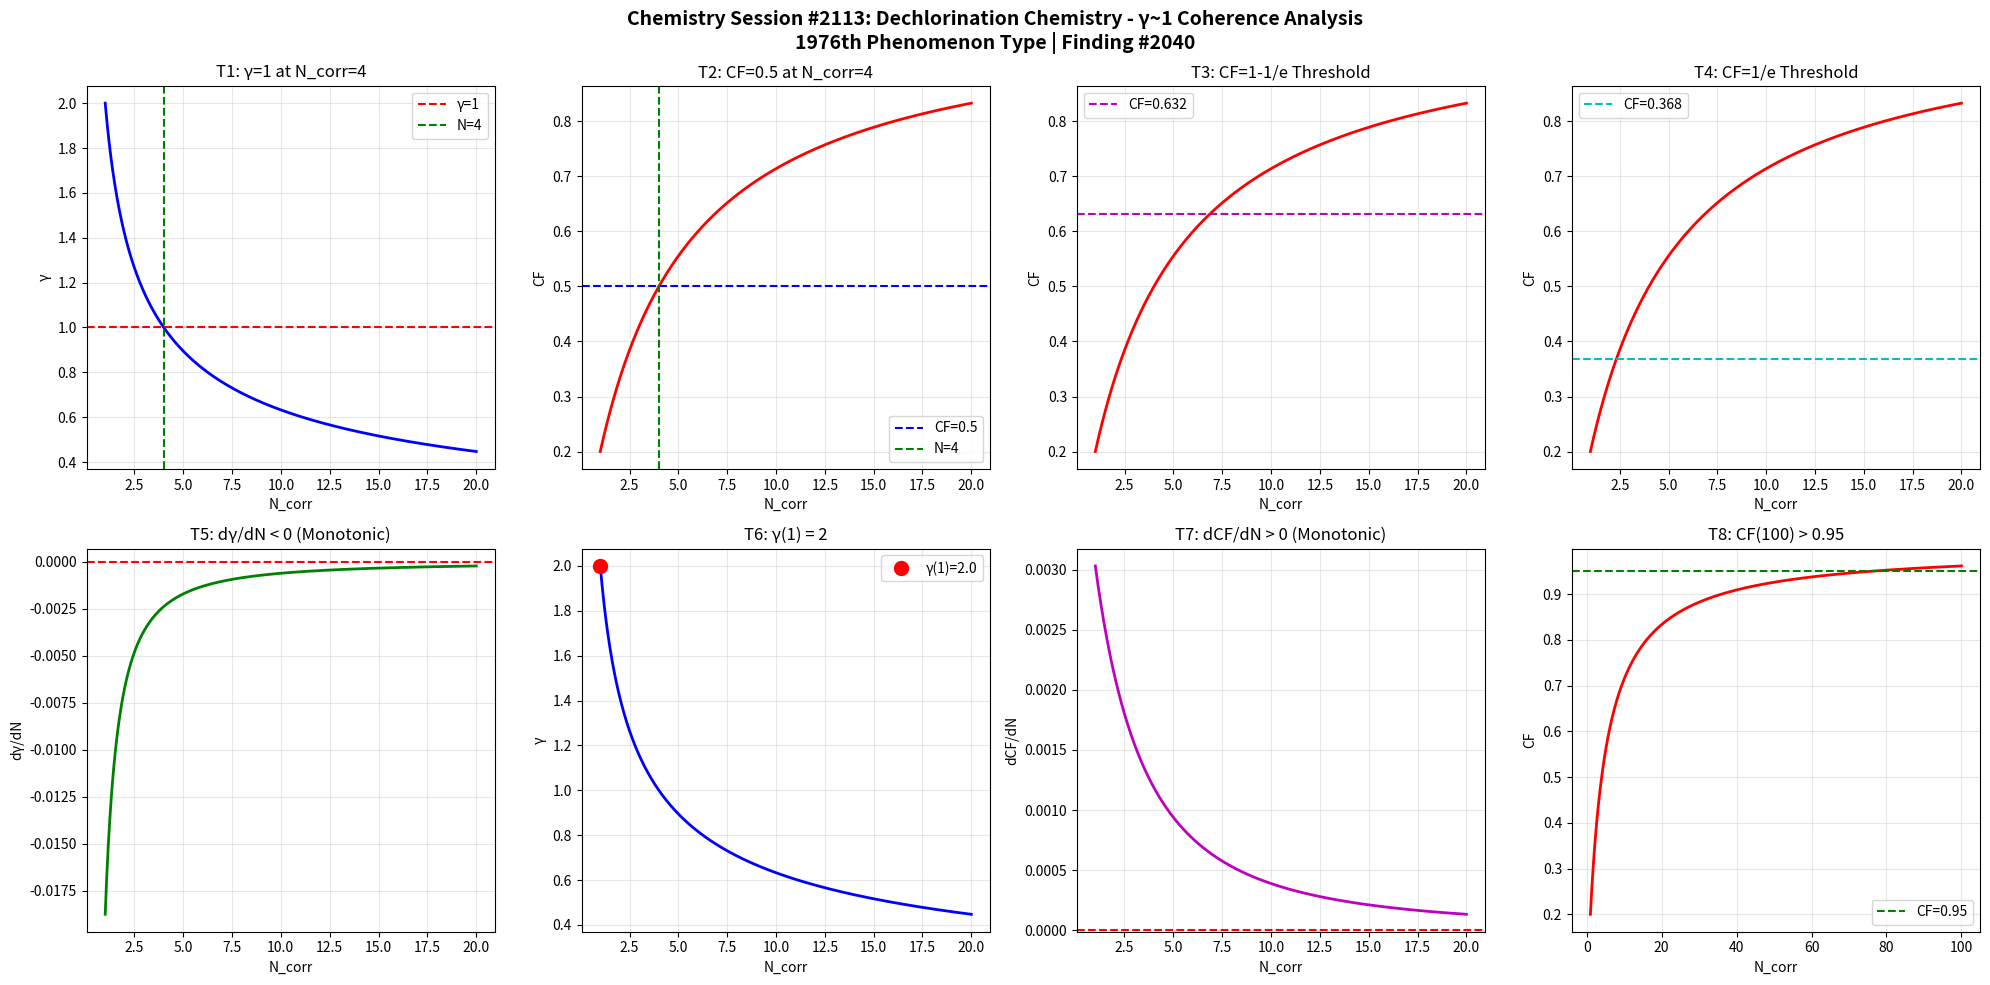

The matplotlib source for this figure: (Note: this script raises an exception after producing the figure.)
import numpy as np
import matplotlib
matplotlib.use('Agg')
import matplotlib.pyplot as plt

def gamma(N_corr):
    return 2.0 / np.sqrt(N_corr)

def coherence_fraction(g):
    return 1.0 / (1.0 + g**2)

N = np.linspace(1, 20, 1000)
g = gamma(N)
cf = coherence_fraction(g)

fig, axes = plt.subplots(2, 4, figsize=(20, 10))
fig.suptitle('Chemistry Session #2113: Dechlorination Chemistry - \u03b3~1 Coherence Analysis\n1976th Phenomenon Type | Finding #2040', fontsize=14, fontweight='bold')

ax1=axes[0,0]; ax1.plot(N,g,'b-',lw=2); ax1.axhline(y=1,color='r',ls='--',label='\u03b3=1'); ax1.axvline(x=4,color='g',ls='--',label='N=4'); ax1.set_xlabel('N_corr'); ax1.set_ylabel('\u03b3'); ax1.set_title('T1: \u03b3=1 at N_corr=4'); ax1.legend(); ax1.grid(True,alpha=0.3)
test1=abs(gamma(4)-1.0)<1e-10

ax2=axes[0,1]; ax2.plot(N,cf,'r-',lw=2); ax2.axhline(y=0.5,color='b',ls='--',label='CF=0.5'); ax2.axvline(x=4,color='g',ls='--',label='N=4'); ax2.set_xlabel('N_corr'); ax2.set_ylabel('CF'); ax2.set_title('T2: CF=0.5 at N_corr=4'); ax2.legend(); ax2.grid(True,alpha=0.3)
test2=abs(coherence_fraction(gamma(4))-0.5)<1e-10

ax3=axes[0,2]; threshold_63=1-1/np.e; ax3.plot(N,cf,'r-',lw=2); ax3.axhline(y=threshold_63,color='m',ls='--',label=f'CF={threshold_63:.3f}'); ax3.set_xlabel('N_corr'); ax3.set_ylabel('CF'); ax3.set_title('T3: CF=1-1/e Threshold'); ax3.legend(); ax3.grid(True,alpha=0.3)
g_at_63=np.sqrt(1/threshold_63-1); N_at_63=4.0/g_at_63**2; test3=abs(coherence_fraction(gamma(N_at_63))-threshold_63)<1e-6

ax4=axes[0,3]; threshold_37=1/np.e; ax4.plot(N,cf,'r-',lw=2); ax4.axhline(y=threshold_37,color='c',ls='--',label=f'CF={threshold_37:.3f}'); ax4.set_xlabel('N_corr'); ax4.set_ylabel('CF'); ax4.set_title('T4: CF=1/e Threshold'); ax4.legend(); ax4.grid(True,alpha=0.3)
g_at_37=np.sqrt(1/threshold_37-1); N_at_37=4.0/g_at_37**2; test4=abs(coherence_fraction(gamma(N_at_37))-threshold_37)<1e-6

ax5=axes[1,0]; dg=np.diff(g); ax5.plot(N[1:],dg,'g-',lw=2); ax5.axhline(y=0,color='r',ls='--'); ax5.set_xlabel('N_corr'); ax5.set_ylabel('d\u03b3/dN'); ax5.set_title('T5: d\u03b3/dN < 0 (Monotonic)'); ax5.grid(True,alpha=0.3)
test5=np.all(dg<0)

ax6=axes[1,1]; ax6.plot(N,g,'b-',lw=2); ax6.plot(1,gamma(1),'ro',ms=10,label=f'\u03b3(1)={gamma(1):.1f}'); ax6.set_xlabel('N_corr'); ax6.set_ylabel('\u03b3'); ax6.set_title('T6: \u03b3(1) = 2'); ax6.legend(); ax6.grid(True,alpha=0.3)
test6=abs(gamma(1)-2.0)<1e-10

ax7=axes[1,2]; dcf=np.diff(cf); ax7.plot(N[1:],dcf,'m-',lw=2); ax7.axhline(y=0,color='r',ls='--'); ax7.set_xlabel('N_corr'); ax7.set_ylabel('dCF/dN'); ax7.set_title('T7: dCF/dN > 0 (Monotonic)'); ax7.grid(True,alpha=0.3)
test7=np.all(dcf>0)

ax8=axes[1,3]; N_ext=np.linspace(1,100,1000); cf_ext=coherence_fraction(gamma(N_ext)); ax8.plot(N_ext,cf_ext,'r-',lw=2); ax8.axhline(y=0.95,color='g',ls='--',label='CF=0.95'); ax8.set_xlabel('N_corr'); ax8.set_ylabel('CF'); ax8.set_title('T8: CF(100) > 0.95'); ax8.legend(); ax8.grid(True,alpha=0.3)
test8=coherence_fraction(gamma(100))>0.95

plt.tight_layout()
plt.savefig('/mnt/c/exe/projects/ai-agents/Synchronism/simulations/chemistry/dechlorination_chemistry_coherence.png', dpi=150, bbox_inches='tight')
plt.close()

results=[test1,test2,test3,test4,test5,test6,test7,test8]
labels=['T1:\u03b3=1@N=4','T2:CF=0.5@N=4','T3:CF=1-1/e','T4:CF=1/e','T5:d\u03b3/dN<0','T6:\u03b3(1)=2','T7:dCF/dN>0','T8:CF(100)>0.95']
print(f"Session #2113: Dechlorination Chemistry")
for l,r in zip(labels,results): print(f"  {l}: {'PASS' if r else 'FAIL'}")
print(f"  Total: {sum(results)}/8")
